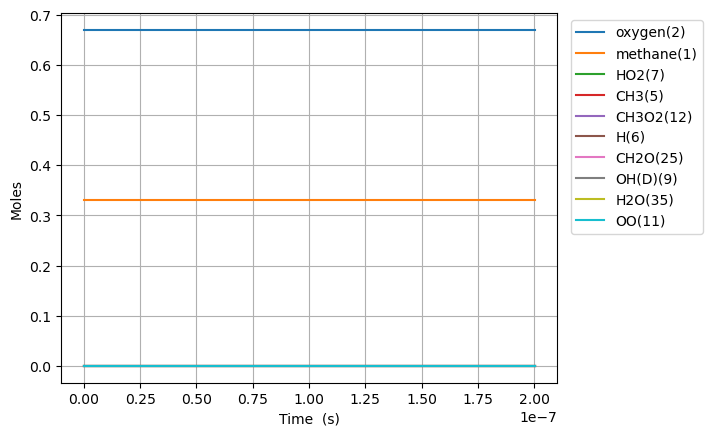

Data behind this chart, as committed beside it:
Time (s), Volume (m^3), Ar, He, Ne, N2, methane(1), oxygen(2), CH3(5), HO2(7), CH3O2(12), H(6), CH3O2(19), OH(D)(9), CH2O(25), H2O(35), CC(14), O(T)(10), OO(11), CHO(34), CHO3(63), CHO3(75)
0.0, 0.1122, 0.0, 0.0, 0.0, 0.0, 0.33, 0.67, 0.0, 0.0, 0.0, 0.0, 0.0, 0.0, 0.0, 0.0, 0.0, 0.0, 0.0, 0.0, 0.0, 0.0
2.879974306307797e-16, 0.1122, 0.0, 0.0, 0.0, 0.0, 0.33, 0.67, 1.7365956670026396e-16, 1.3563312940629697e-16, 1.0473244651568853e-24, 3.8026438340933804e-17, 5.817922714311459e-34, 6.953283254975189e-29, 1.2382414799770652e-34, 1.5654082974213587e-37, 1.4389944743935344e-39, 6.953270779873965e-29, 1.4402565493718699e-28, 3.7695182025553185e-47, 4.53606068881308e-55, 1.866465814122239e-64
8.063928057661832e-16, 0.1122, 0.0, 0.0, 0.0, 0.0, 0.33, 0.67, 4.862467833678788e-16, 3.797727835104988e-16, 6.325835002373365e-24, 1.0647400618105507e-16, 5.96721851260999e-33, 4.199799946280631e-28, 2.4098537364625507e-33, 1.85845956312384e-36, 2.1746084213642658e-38, 4.199775737706007e-28, 8.699149940084256e-28, 1.3582112236905155e-45, 2.987293967913065e-53, 2.2312073040846367e-62
1.8431835560369903e-15, 0.1122, 0.0, 0.0, 0.0, 0.0, 0.33, 0.67, 1.1114212031317054e-15, 8.680521764103188e-16, 3.0456123939256035e-23, 2.4336905716711196e-16, 4.5202578186706285e-32, 2.0220485747054913e-27, 3.7043890010239766e-32, 1.824667992179505e-35, 2.3393444436127118e-37, 2.0220114227804492e-27, 4.188266618388693e-27, 4.195573725927578e-44, 1.8474250348080803e-51, 2.7589069414400806e-60
3.916765056578604e-15, 0.1122, 0.0, 0.0, 0.0, 0.0, 0.33, 0.67, 2.361769988374051e-15, 1.844611300975203e-15, 1.3300946816624178e-22, 5.171588203629042e-16, 2.7263338169903476e-31, 8.831112564376068e-27, 4.548251232927427e-31, 1.6139479270964983e-34, 2.1502604611388777e-36, 8.830656783699936e-27, 1.829126409610178e-26, 1.0388690710881816e-42, 9.185650454355503e-50, 2.7489340098734734e-58
8.063928057661831e-15, 0.1122, 0.0, 0.0, 0.0, 0.0, 0.33, 0.67, 4.862467341719954e-15, 3.797730905162579e-15, 5.552847812878984e-22, 1.0647369916525719e-15, 1.392414698514527e-30, 3.6870998021718404e-26, 4.722275619335277e-30, 1.3567172948154938e-33, 1.839592896522495e-35, 3.686626771419521e-26, 7.636245551929707e-26, 2.174000829224351e-41, 3.859026335326941e-48, 2.314043093005371e-56
1.6358254059828288e-14, 0.1122, 0.0, 0.0, 0.0, 0.0, 0.33, 0.67, 9.863861179876112e-15, 7.703975533740805e-15, 2.2684903806792693e-21, 2.1598879138511953e-15, 6.369116130682209e-30, 1.5065467492256247e-25, 4.37622079327379e-29, 1.1124878323510026e-32, 1.5210106523931414e-34, 1.5061084686586527e-25, 3.1196578065159814e-25, 4.054225652527109e-40, 1.4436454953448456e-46, 1.7339206731908097e-54
3.29469060641612e-14, 0.1122, 0.0, 0.0, 0.0, 0.0, 0.33, 0.67, 1.9866645382201896e-14, 1.5516486471495516e-14, 9.169365274894707e-21, 4.350168076941236e-15, 2.7317353075312445e-29, 6.091732285778314e-25, 3.7864937065640585e-28, 9.0120132791102e-32, 1.2368600676493728e-33, 6.087940459739145e-25, 1.2610174513651286e-24, 7.044991816576603e-39, 5.0274682452445426e-45, 1.2088911856217383e-52
6.612421007282702e-14, 0.1122, 0.0, 0.0, 0.0, 0.0, 0.33, 0.67, 3.987219989215575e-14, 3.1141595067672865e-14, 3.6867720380120755e-20, 8.73064167961756e-15, 1.1320387149946232e-28, 2.4511000047453986e-24, 3.1542128178551985e-27, 7.258186813059459e-31, 9.975715906465327e-33, 2.4479415004416858e-24, 5.070510884815995e-24, 1.1766236283109823e-37, 1.6813836411885092e-43, 8.090928337514615e-51
1.3247881809015865e-13, 0.1122, 0.0, 0.0, 0.0, 0.0, 0.33, 0.67, 7.988325334325795e-14, 6.239215912889916e-14, 1.4784085793539621e-19, 1.749124200475522e-14, 4.60907794494017e-28, 9.843189745660917e-24, 2.575553925537755e-26, 5.831527483041736e-30, 8.013023668760365e-32, 9.81739977699723e-24, 2.0335138198210756e-23, 1.9241389664349222e-36, 5.502859891650373e-42, 5.2978039721270206e-49
2.6518803412482197e-13, 0.1122, 0.0, 0.0, 0.0, 0.0, 0.33, 0.67, 1.5990513805009474e-13, 1.2489467461644556e-13, 5.920129197900857e-19, 3.5011055244562134e-14, 1.8597863738793553e-27, 3.952970919690509e-23, 2.0815054076702826e-25, 4.6840019525213294e-29, 6.423408085522734e-31, 3.93212829151066e-23, 8.144759518332792e-23, 3.1123136991367e-35, 1.7808208381940935e-40, 3.42953278277796e-47
5.306064661941485e-13, 0.1122, 0.0, 0.0, 0.0, 0.0, 0.33, 0.67, 3.1994801932067347e-13, 2.4990525416891383e-13, 2.368621268963482e-18, 7.004513296529408e-14, 7.469403924721319e-27, 1.5906687144644085e-22, 1.673245628091957e-24, 3.7687495600442067e-28, 5.1439005494837665e-30, 1.5739142002532089e-22, 3.260104422886265e-22, 5.005603686384705e-34, 5.7293382592028756e-39, 2.20693616285207e-45
1e-12, 0.1122, 0.0, 0.0, 0.0, 0.0, 0.33, 0.67, 6.029813430955257e-13, 4.710065715003182e-13, 8.647844329941683e-18, 1.3198341649394052e-13, 2.732131965461568e-26, 5.87188563091629e-22, 1.205202709726155e-23, 2.737092905459228e-27, 3.7001362253473976e-29, 5.7512069655137455e-22, 1.1912672505394802e-21, 7.154318876734373e-33, 1.6312798525758202e-37, 1.2542450706167078e-43
1.0614433303328018e-12, 0.1122, 0.0, 0.0, 0.0, 0.0, 0.33, 0.67, 6.400302343891201e-13, 4.999486005216003e-13, 9.469790839602404e-18, 1.4009110043291752e-13, 2.991992344457619e-26, 6.4322943418993745e-22, 1.3410603328790795e-23, 3.0460440108354307e-27, 4.1171484767033096e-29, 6.298012067816002e-22, 1.3045288446245246e-21, 8.025291850419872e-33, 1.8373137317186373e-37, 1.415536127401333e-43
2.123117058610108e-12, 0.1122, 0.0, 0.0, 0.0, 0.0, 0.33, 0.67, 1.2801805153154797e-12, 1.0001239857598998e-12, 3.7823226377079534e-17, 2.800943399303605e-13, 1.1961721378060155e-25, 2.6272599569700572e-21, 1.0726044402133138e-22, 2.4850397492045815e-26, 3.2944622079483342e-28, 2.519858956070876e-21, 5.219464062157096e-21, 1.2839078522012904e-31, 5.8791629741799025e-36, 9.059368193670094e-42
3.1847907868874144e-12, 0.1122, 0.0, 0.0, 0.0, 0.0, 0.33, 0.67, 1.9203166875949082e-12, 1.5003880071089676e-12, 8.028716002524977e-17, 4.200089404116432e-13, 2.5398223879848523e-25, 5.6622470978367676e-21, 3.0653103297783575e-22, 7.184294457285575e-26, 9.7809857196697e-28, 5.355314898873279e-21, 1.1092625065553106e-20, 4.723690114505274e-31, 2.683348139233328e-35, 4.976174946114618e-41
4.246464515164721e-12, 0.1122, 0.0, 0.0, 0.0, 0.0, 0.33, 0.67, 2.560438791674636e-12, 2.000740608182536e-12, 1.3682110997096752e-16, 5.598349582625181e-13, 4.328868505848933e-25, 9.783341144238997e-21, 6.461674502343872e-22, 1.5303758539201526e-25, 2.131273895012789e-27, 9.136328945096995e-21, 1.8924339003745594e-20, 1.1974662013009406e-30, 7.995308435043522e-35, 1.7103859397368246e-40
6.369811971719334e-12, 0.1122, 0.0, 0.0, 0.0, 0.0, 0.33, 0.67, 3.840650107645265e-12, 3.0016535267478535e-12, 2.8278535524665216e-16, 8.392792707245044e-13, 8.94831677032925e-25, 2.0683199149728977e-20, 1.7628787554178548e-21, 4.247976939807402e-25, 6.1864710527198254e-27, 1.8918019639838297e-20, 3.918538471354922e-20, 4.1838109089635945e-30, 3.4971088718314207e-34, 9.193030816725465e-40
8.493159428273947e-12, 0.1122, 0.0, 0.0, 0.0, 0.0, 0.33, 0.67, 5.120810024147612e-12, 4.002891716666458e-12, 4.801554632455845e-16, 1.118398301142873e-12, 1.5195052334805336e-24, 3.5867599745464356e-20, 3.6846063665260774e-21, 9.014204272198076e-25, 1.3529029004196763e-26, 3.217819154590806e-20, 6.6651442617836e-20, 1.0445896497441064e-29, 1.0182636930352512e-33, 3.062344456978447e-39
1e-11, 0.1122, 0.0, 0.0, 0.0, 0.0, 0.33, 0.67, 6.0292459639822144e-12, 4.7136392277537025e-12, 6.540186184916772e-16, 1.316260534951306e-12, 2.0697992896131267e-24, 4.977820816172346e-20, 5.8712510384280914e-21, 1.4631465174439287e-24, 2.2134332179278794e-26, 4.389931895234891e-20, 9.092958954793174e-20, 1.99976132701592e-29, 2.4392273122342343e-33, 9.666482135808828e-39
1.2739854341383173e-11, 0.1122, 0.0, 0.0, 0.0, 0.0, 0.33, 0.67, 7.680962729857856e-12, 6.006433847218313e-12, 1.0420425597783186e-15, 1.6755705761404068e-12, 3.29796708449948e-24, 8.173981392982381e-20, 1.1597511714901058e-20, 2.959897942837084e-24, 4.5001788046764103e-26, 7.012724903727452e-20, 1.4525579620647942e-19, 4.8229956337215224e-29, 7.036255515022496e-33, 3.2487225567591215e-38
1.69865492544924e-11, 0.1122, 0.0, 0.0, 0.0, 0.0, 0.33, 0.67, 1.0240896782709745e-11, 8.011378502823037e-12, 1.8226069185841588e-15, 2.23134027976231e-12, 5.7686665769928644e-24, 1.4948686030709325e-19, 2.6304500826970058e-20, 6.954410707254499e-24, 1.0468632733260685e-25, 1.2314833503163852e-19, 2.550785965584105e-19, 1.395275347817741e-28, 2.554717153000749e-32, 1.4563174615705622e-37
2.5479939080710852e-11, 0.1122, 0.0, 0.0, 0.0, 0.0, 0.33, 0.67, 1.536011867035884e-11, 1.2025476438286005e-11, 4.0300163327652476e-15, 3.3386709229766763e-12, 1.2755910751705471e-23, 3.619997121363388e-19, 8.722096083767948e-20, 2.499519544237415e-23, 3.5640807804975683e-25, 2.7466686838533984e-19, 5.689173048379907e-19, 7.04426620823193e-28, 2.003765308684489e-31, 1.814162653241109e-36
4.2466718733147756e-11, 0.1122, 0.0, 0.0, 0.0, 0.0, 0.33, 0.67, 2.5596056582434144e-11, 2.0070393502903995e-11, 1.0950880957064517e-14, 5.536610455393408e-12, 3.466345630687601e-23, 1.1644234371743086e-18, 4.039259615095091e-19, 1.3563622309133845e-22, 1.694645733077884e-24, 7.599888852007597e-19, 1.5741445463506675e-18, 5.743584561175175e-27, 2.9732274256202975e-30, 5.039080311964321e-35
5.945349838558466e-11, 0.1122, 0.0, 0.0, 0.0, 0.0, 0.33, 0.67, 3.582875485211085e-11, 2.813745536296843e-11, 2.1111544227588524e-14, 7.712404443717917e-12, 6.682680326730555e-23, 2.5589290013132308e-18, 1.068761377742202e-18, 3.9904729735837465e-22, 4.54927462652744e-24, 1.4888411614288658e-18, 3.0837618697420522e-18, 2.020733319734776e-26, 1.3458309343633423e-29, 2.8433055078034147e-34
7.644027803802157e-11, 0.1122, 0.0, 0.0, 0.0, 0.0, 0.33, 0.67, 4.605835121145251e-11, 3.6226450459869556e-11, 3.4374156284330656e-14, 9.866264444547391e-12, 1.088095785918529e-22, 4.665533009814276e-18, 2.2009900650377397e-18, 8.99870109818975e-22, 9.48105062258643e-24, 2.461848586717991e-18, 5.0990475962948936e-18, 5.135120163554825e-26, 4.1248941603356936e-29, 1.029691409225943e-33
9.342705769045847e-11, 0.1122, 0.0, 0.0, 0.0, 0.0, 0.33, 0.67, 5.628498248906981e-11, 4.4337160827796546e-11, 5.0601771700121775e-14, 1.1998408421675387e-11, 1.6017827228260207e-22, 7.60328428055818e-18, 3.918916150510099e-18, 1.739896370038715e-21, 1.7068948546888218e-23, 3.679636513648404e-18, 7.621280432130798e-18, 1.08592433626939e-25, 1.0188948772088307e-28, 2.926643909439078e-33
9.999999999999999e-11, 0.1122, 0.0, 0.0, 0.0, 0.0, 0.33, 0.67, 6.024135181057107e-11, 4.748134058646289e-11, 5.765113466411507e-14, 1.2817645427998263e-11, 1.8249315128154257e-22, 8.985161029281931e-18, 4.762784943371986e-18, 2.180301558875148e-21, 2.0832204419070008e-23, 4.216656979727344e-18, 8.733523437045406e-18, 1.401699568004147e-25, 1.3943393774695912e-28, 4.2465112277171545e-33
1.2740061699533228e-10, 0.1122, 0.0, 0.0, 0.0, 0.0, 0.33, 0.67, 7.672982602058617e-11, 6.062292871367792e-11, 9.147538514477783e-14, 1.6198346960568877e-11, 2.895646183375296e-22, 1.6386347156058797e-17, 9.523349769663231e-18, 4.8936013238423094e-21, 4.2356964527489826e-23, 6.8518165137508236e-18, 1.4191212322090874e-17, 3.4680938041737555e-25, 4.203641320537799e-28, 1.5361991808729722e-32
1.613741763002061e-10, 0.1122, 0.0, 0.0, 0.0, 0.0, 0.33, 0.67, 9.716428563659105e-11, 7.699304298768649e-11, 1.4273134224377113e-13, 2.0313936077618844e-11, 4.518169743726495e-22, 2.977794535791208e-17, 1.8746308554047273e-17, 1.0921642548063959e-20, 8.50483498216536e-23, 1.1010241584092593e-17, 2.2803491203809783e-17, 8.431802924011491e-25, 1.2351248364433506e-27, 5.340755219211347e-32
1.953477356050799e-10, 0.1122, 0.0, 0.0, 0.0, 0.0, 0.33, 0.67, 1.1758933015590136e-10, 9.344572934578677e-11, 2.0339999958984498e-13, 2.4346950060643253e-11, 6.438658687002367e-22, 4.8620723174624794e-17, 3.242486797956624e-17, 2.1152896153308414e-20, 1.5001693238632334e-22, 1.6159924523597847e-17, 3.3468358654994915e-17, 1.739979944685891e-24, 2.986921894463335e-27, 1.4886735889980445e-31
2.293212949099537e-10, 0.1122, 0.0, 0.0, 0.0, 0.0, 0.33, 0.67, 1.3800581764816534e-10, 1.0997927011725688e-10, 2.726225585817036e-13, 2.8299106564684525e-11, 8.629927163514174e-22, 7.366114568618202e-17, 5.130035005340351e-17, 3.7162574922479463e-20, 2.4208850109118876e-22, 2.2305703966128736e-17, 4.6195695873841275e-17, 3.2126314328842213e-24, 6.35844350379397e-27, 3.610396526546225e-31
2.632948542148275e-10, 0.1122, 0.0, 0.0, 0.0, 0.0, 0.33, 0.67, 1.5841449007610738e-10, 1.26592034007621e-10, 3.496564275302016e-13, 3.217203686933395e-11, 1.1068467931854263e-21, 1.0554485897624556e-16, 7.601374371215025e-17, 6.072048466821652e-20, 3.659572121078085e-22, 2.945216545440731e-17, 6.09948626768176e-17, 5.463322011007146e-24, 1.2319105303259307e-26, 7.90295946426673e-31
2.9726841351970127e-10, 0.1122, 0.0, 0.0, 0.0, 0.0, 0.33, 0.67, 1.78815997181756e-10, 1.4328246003554955e-10, 4.3385131483170594e-13, 3.596730194167261e-11, 1.3733695572154066e-21, 1.448374614434305e-16, 1.0712638194822953e-16, 9.376076106300763e-20, 5.262250301561006e-22, 3.760369109367045e-17, 7.787479927662374e-17, 8.716574468186826e-24, 2.219498841892591e-26, 1.6024963864244423e-30
3.3124197282457506e-10, 0.1122, 0.0, 0.0, 0.0, 0.0, 0.33, 0.67, 1.9921095057326227e-10, 1.6004900642510832e-10, 5.245950956800053e-13, 3.9686443543554904e-11, 1.6606232860292227e-21, 1.9207147536261765e-16, 1.4516667356489989e-16, 1.3832510690357733e-19, 7.275066275537964e-22, 4.6764606526818906e-17, 9.684432801376074e-17, 1.3210940457898179e-23, 3.760000387053617e-26, 3.0283233948906888e-30
3.6521553212944884e-10, 0.1122, 0.0, 0.0, 0.0, 0.0, 0.33, 0.67, 2.1959994482821827e-10, 1.768901252829778e-10, 6.212926906802669e-13, 4.3331009554163e-11, 1.966724215615573e-21, 2.4776466227632047e-16, 1.9064831897097656e-16, 1.9655576338186056e-19, 9.744899502751312e-22, 5.693925141219137e-17, 1.1791229768275477e-16, 1.919762625191997e-23, 6.04292768736707e-26, 5.3745892000458184e-30
3.991890914343226e-10, 0.1122, 0.0, 0.0, 0.0, 0.0, 0.33, 0.67, 2.3998352905499567e-10, 1.9380428743505907e-10, 7.233945289789352e-13, 4.690252913363313e-11, 2.289932642323846e-21, 3.1239530915111587e-16, 2.4404572265568586e-16, 2.7073443437754185e-19, 1.2718929611887188e-21, 6.813190590216275e-17, 1.4108743228394481e-16, 2.694594632867452e-23, 9.294009811262932e-26, 9.048696445759668e-30
4.331626507391964e-10, 0.1122, 0.0, 0.0, 0.0, 0.0, 0.33, 0.67, 2.6036217945622083e-10, 2.1079001537419753e-10, 8.304240083024485e-13, 5.040247977563216e-11, 2.6287398494711506e-21, 3.8637838995612723e-16, 3.0577028948019276e-16, 3.632979232244025e-19, 1.6243934574356808e-21, 8.0346696297996e-17, 1.663781374581192e-16, 3.674584292112769e-23, 1.3783413706224644e-25, 1.4584874705342455e-29
4.671362100440702e-10, 0.1122, 0.0, 0.0, 0.0, 0.0, 0.33, 0.67, 2.807363110602875e-10, 2.2784588254619044e-10, 9.41965753266942e-13, 5.3832288021340296e-11, 2.9818309382286423e-21, 4.700757497497462e-16, 3.7618057327164153e-16, 4.768025231634942e-19, 2.036621653275588e-21, 9.358759898364887e-17, 1.9379250894059977e-16, 4.890314377658258e-23, 1.9827119153407788e-25, 2.2663759365636968e-29
5.350833286538178e-10, 0.1122, 0.0, 0.0, 0.0, 0.0, 0.33, 0.67, 3.2147259957293516e-10, 2.621623881263564e-10, 1.1770030238458878e-12, 6.048712373471065e-11, 3.725853615657814e-21, 6.679925614209069e-16, 5.444247938326016e-16, 7.77171558672816e-19, 3.0589257955287965e-21, 1.2316346134060325e-16, 2.550242432985896e-16, 8.15517799192293e-23, 3.804793762185221e-25, 5.003972370744039e-29
5.942693433017231e-10, 0.1122, 0.0, 0.0, 0.0, 0.0, 0.33, 0.67, 3.5694506048976874e-10, 2.9226960163791976e-10, 1.3929994896463973e-12, 6.606839483826773e-11, 4.409601813572153e-21, 8.750558968328101e-16, 7.22260007465114e-16, 1.1328120984040196e-18, 4.1883152962641355e-21, 1.5230708792379436e-16, 3.1535743601263213e-16, 1.2076511511391085e-22, 6.28221518221994e-25, 9.20719285422427e-29
6.534553579496284e-10, 0.1122, 0.0, 0.0, 0.0, 0.0, 0.33, 0.67, 3.9240863242659966e-10, 3.225701109121085e-10, 1.6178611073438973e-12, 7.145636039950223e-11, 5.1214132485015014e-21, 1.1158125117819899e-15, 9.30625123530264e-16, 1.5919991821102785e-18, 5.5659661435617445e-21, 1.8461928885093804e-16, 3.8224642093945603e-16, 1.7194148229526502e-22, 9.87273287182076e-25, 1.5958453414314138e-28
7.126413725975337e-10, 0.1122, 0.0, 0.0, 0.0, 0.0, 0.33, 0.67, 4.2786462541721034e-10, 3.530571757281736e-10, 1.850276770016414e-12, 7.665776057763136e-11, 5.8571375229426475e-21, 1.3914070659563181e-15, 1.1706518957948143e-15, 2.1706040290004095e-18, 7.21648778799189e-21, 2.201186701483831e-16, 4.557289724461877e-16, 2.3699674937981514e-22, 1.4895151996440837e-24, 2.6328250596390004e-28
8.310134018933443e-10, 0.1122, 0.0, 0.0, 0.0, 0.0, 0.33, 0.67, 4.98758255847895e-10, 4.1456514508518526e-10, 2.333385386882544e-12, 8.652669144954933e-11, 7.386444072447188e-21, 2.050941317138137e-15, 1.7494754131681092e-15, 3.751737740685136e-18, 1.143458145006799e-20, 3.0074999191061856e-16, 6.226187957734477e-16, 4.166747881141605e-22, 3.075523328070919e-24, 6.378770713710667e-28
9.357120693327092e-10, 0.1122, 0.0, 0.0, 0.0, 0.0, 0.33, 0.67, 5.614469435252969e-10, 4.695289533858459e-10, 2.7764932004138854e-12, 9.469487839186484e-11, 8.78912611723341e-21, 2.758628005925197e-15, 2.3750811513001573e-15, 5.7115702399850056e-18, 1.631481904947131e-20, 3.8286004720607143e-16, 7.9255125795311e-16, 6.415836814800042e-22, 5.363472206524269e-24, 1.2582525840889717e-27
9.999999999999999e-10, 0.1122, 0.0, 0.0, 0.0, 0.0, 0.33, 0.67, 5.999338518495407e-10, 5.035245133389418e-10, 3.054241989902146e-12, 9.94641259903351e-11, 9.66835519011203e-21, 3.2524781218808707e-15, 2.8135352918154577e-15, 7.219949924641577e-18, 1.990777170001905e-20, 4.383378943034961e-16, 9.073573403091198e-16, 8.156740623642474e-22, 7.312118354626782e-24, 1.8377433573044048e-27
1.032673711438277e-09, 0.1122, 0.0, 0.0, 0.0, 0.0, 0.33, 0.67, 6.194930397453312e-10, 5.20871391760459e-10, 3.1967987358613588e-12, 1.0181907694217243e-10, 1.0119626429347944e-20, 3.520996406051102e-15, 3.052438327899761e-15, 8.084702293603312e-18, 2.1920386063175578e-20, 4.680172359969839e-16, 9.68773069742802e-16, 9.157579531274453e-22, 8.491671207330417e-24, 2.2061631026893823e-27
1.1296353535438446e-09, 0.1122, 0.0, 0.0, 0.0, 0.0, 0.33, 0.67, 6.775317576034404e-10, 5.726127438254069e-10, 3.624405549377201e-12, 1.0854433446049219e-10, 1.1473239430266e-20, 4.388222119376876e-15, 3.825969277189627e-15, 1.1075399539787124e-17, 2.8681221696422123e-20, 5.620059358530728e-16, 1.1632526088953453e-15, 1.263027987517057e-21, 1.287329178850944e-23, 3.670422603532225e-27
1.2265969956494123e-09, 0.1122, 0.0, 0.0, 0.0, 0.0, 0.33, 0.67, 7.355647991435516e-10, 6.2473047665027e-10, 4.05761035144847e-12, 1.1489318367157698e-10, 1.284457324200763e-20, 5.361802218009362e-15, 4.69714418229516e-15, 1.4763682576310643e-17, 3.670541552939257e-20, 6.648866286806739e-16, 1.376111662695119e-15, 1.6930077836909138e-21, 1.8823241999121625e-23, 5.84614448724506e-27
1.32355863775498e-09, 0.1122, 0.0, 0.0, 0.0, 0.0, 0.33, 0.67, 7.935934681639235e-10, 6.77203329435389e-10, 4.495108435550487e-12, 1.2088688518103922e-10, 1.422949772795937e-20, 6.44288517112653e-15, 5.6670891548772585e-15, 1.9230586888237745e-17, 4.610106211376209e-20, 7.767159766613974e-16, 1.6074640842899782e-15, 2.215407024325219e-21, 2.66953637572878e-23, 8.974644637612261e-27
1.4205202798605477e-09, 0.1122, 0.0, 0.0, 0.0, 0.0, 0.33, 0.67, 8.516187575581276e-10, 7.300112438922238e-10, 4.935906261905876e-12, 1.2654549709435571e-10, 1.56248677708601e-20, 7.632346718786876e-15, 6.736661696555541e-15, 2.4557939609484248e-17, 5.697625937307221e-20, 8.97547031830878e-16, 1.857416228478874e-15, 2.8400010557162333e-21, 3.688271736213331e-23, 1.3348812632055172e-26
1.5174819219661153e-09, 0.1122, 0.0, 0.0, 0.0, 0.0, 0.33, 0.67, 9.096414272461882e-10, 7.831352956104308e-10, 5.37924345923211e-12, 1.3188794364916328e-10, 1.702827636406549e-20, 8.930857589243157e-15, 7.906518030344204e-15, 3.082816038912536e-17, 6.943910754110012e-20, 1.0274294426382776e-15, 2.1260673811977677e-15, 3.5766041632728655e-21, 4.981780890663442e-23, 1.9318637765622605e-26
1.7114052061772505e-09, 0.1122, 0.0, 0.0, 0.0, 0.0, 0.33, 0.67, 1.0256810707622986e-09, 8.902614160751071e-10, 6.271371630375459e-12, 1.4169473479670744e-10, 1.9852357848285256e-20, 1.1856936097627831e-14, 1.0548949783052972e-14, 4.6529115486212946e-17, 9.956017334889996e-20, 1.3145310086059314e-15, 2.7198308015175918e-15, 5.425192082215976e-21, 8.585888049387476e-23, 3.776275578863646e-26
1.885936161967272e-09, 0.1122, 0.0, 0.0, 0.0, 0.0, 0.33, 0.67, 1.13011238004238e-09, 9.875872817006327e-10, 7.078380096084694e-12, 1.496083919893202e-10, 2.240698820554835e-20, 1.486739697052266e-14, 1.3274070950579051e-14, 6.471913219899006e-17, 1.3318341974176714e-19, 1.6043130489957267e-15, 3.319033531292331e-15, 7.570658835998402e-21, 1.3284220673628037e-22, 6.469303192270435e-26
2.0604671177572938e-09, 0.1122, 0.0, 0.0, 0.0, 0.0, 0.33, 0.67, 1.2345410978136023e-09, 1.0856884985649173e-09, 7.887717620827263e-12, 1.5674660463693303e-10, 2.4968991356491415e-20, 1.823635166810388e-14, 1.6329200995306354e-14, 8.726087271718931e-17, 1.7363196752563022e-19, 1.9240574286259234e-15, 3.980082338538502e-15, 1.0231848744042815e-20, 1.9726262541338461e-22, 1.0542592413735278e-25
2.2349980735473154e-09, 0.1122, 0.0, 0.0, 0.0, 0.0, 0.33, 0.67, 1.3389681347998248e-09, 1.184488006727281e-09, 8.698473696483782e-12, 1.6318643197716332e-10, 2.753548502617397e-20, 2.196456845046856e-14, 1.9715125005366344e-14, 1.146439102773576e-16, 2.215363619043511e-19, 2.2739537526336874e-15, 4.703348729531802e-15, 1.34657536922121e-20, 2.8307013469997335e-22, 1.6479009598192642e-25
2.409529029337337e-09, 0.1122, 0.0, 0.0, 0.0, 0.0, 0.33, 0.67, 1.4433940180441625e-09, 1.2839164163785944e-09, 9.510121781183829e-12, 1.6899726318611325e-10, 3.0104802410746595e-20, 2.6052461817347498e-14, 2.3432296618110136e-14, 1.473587382135337e-16, 2.775271713170387e-19, 2.654168621194839e-15, 5.489156456208489e-15, 1.7329083721841786e-20, 3.946250161780592e-22, 2.486482204007996e-25
2.5840599851273586e-09, 0.1122, 0.0, 0.0, 0.0, 0.0, 0.33, 0.67, 1.5478190645380134e-09, 1.3839112386936717e-09, 1.032234552449588e-11, 1.7424158651894642e-10, 3.26759420815544e-20, 3.050024508484864e-14, 2.7480988029532632e-14, 1.8589630471222973e-16, 3.4223497280494763e-19, 3.0648479422116706e-15, 6.33778632398362e-15, 2.1878210497020675e-20, 5.36695341227364e-22, 3.6399911767388607e-25
2.7585909409173802e-09, 0.1122, 0.0, 0.0, 0.0, 0.0, 0.33, 0.67, 1.6522434841969815e-09, 1.4844161933446933e-09, 1.1134935706480096e-11, 1.7897568179014272e-10, 3.524824173874873e-20, 3.530802152830169e-14, 3.186137896013705e-14, 2.3074772970966957e-16, 4.1629035010565172e-19, 3.506119013197879e-15, 7.249480519625002e-15, 2.7169135278027426e-20, 7.144541233000588e-22, 5.190791345309212e-25
2.933121896707402e-09, 0.1122, 0.0, 0.0, 0.0, 0.0, 0.33, 0.67, 1.7566674220236744e-09, 1.5853805873271223e-09, 1.1947748042124087e-11, 1.8325024154190408e-10, 3.7821244638378885e-20, 4.0475822633659574e-14, 3.657359307937267e-14, 2.8240417729657427e-16, 5.003238889485049e-19, 3.978092388656266e-15, 8.224446493139814e-15, 3.3257477797899306e-20, 9.334761761470268e-22, 7.234626457302917e-25
... 74 more rows
